Run: headless pygame with SDL's dummy video driver; simulated clock (each Clock.tick advances the game by its frame time, no real sleeping); random seed 0; keys injected as events and as key.get_pressed() state; no mouse input.
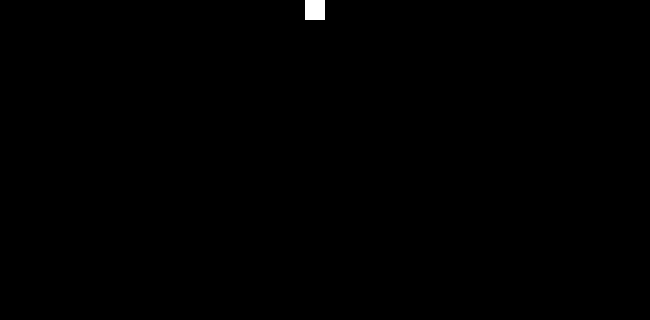
Frame 1 of 4 · flips 1–60 · no input
Frame 2 of 4 · flips 61–180 · tapped SPACE, RETURN · held RIGHT (→), D · screen unchanged from frame 1, image omitted
Frame 3 of 4 · flips 181–300 · held DOWN (↓), S · screen unchanged from frame 2, image omitted
Frame 4 of 4 · flips 301–420 · held LEFT (←), A, UP (↑), W · screen unchanged from frame 3, image omitted

The pygame program that drew these frames:

import pygame
from pygame.locals import *

#generate number of cells in next generation 2i+1
GENERATIONCOUNT = 32
GENERATIONWIDTH = (2*GENERATIONCOUNT) + 1


#Definition of constants
#Display values and scaling
RESOLUTIONSCALE = 10
WINDOWWIDTH = GENERATIONWIDTH*RESOLUTIONSCALE
WINDOWHEIGHT = GENERATIONCOUNT*RESOLUTIONSCALE
SQUAREDIMENSIONS = 2*RESOLUTIONSCALE
SCREENCENTRE = WINDOWWIDTH/2 - SQUAREDIMENSIONS
#RGB values
TEXTCOLOR = (255, 255, 255)
BACKGROUNDCOLOUR = (0, 0, 0)




#Exits pygame
def end():
    pygame.quit()

#Checks are any of the exit conditions satisified
#Returns a boolean value
def checkExitConditions():
    #Pressing escape quits
    for event in pygame.event.get():
            if event.type == KEYDOWN:
                if event.key == K_ESCAPE: 
                    return True
    return False

def createNewGeneration(generationNumber):
    
    return True

def displayNewGeneration():
    pygame.draw.rect(window,TEXTCOLOR,(SCREENCENTRE,0,SQUAREDIMENSIONS,SQUAREDIMENSIONS))
    return True


#Initialisation of the visualisation window
pygame.init();
window = pygame.display.set_mode((WINDOWWIDTH, WINDOWHEIGHT))
window.fill(BACKGROUNDCOLOUR)
pygame.display.set_caption("1D Cellular Automata Simulation")
currentGeneration = 0
lastGeneration = [0,0,0,0,0,0,0,0,0,0,0,0,0,0,0,0,0,0,0,0,0,0,0,0,0,0,0,0,0,0,0]
finishedSimulation = False

#Main display loop
while finishedSimulation == False:

    #Allows the user to exit before the simulation is finished
    if checkExitConditions():
        end()
        break
    createNewGeneration(currentGeneration)
    displayNewGeneration()
    currentGeneration = currentGeneration + 1
    pygame.display.update()

#Displays the end result until the user exits by pressing escape
if finishedSimulation == True:
    while True:
        if checkExitConditions():
            end()
        
    
